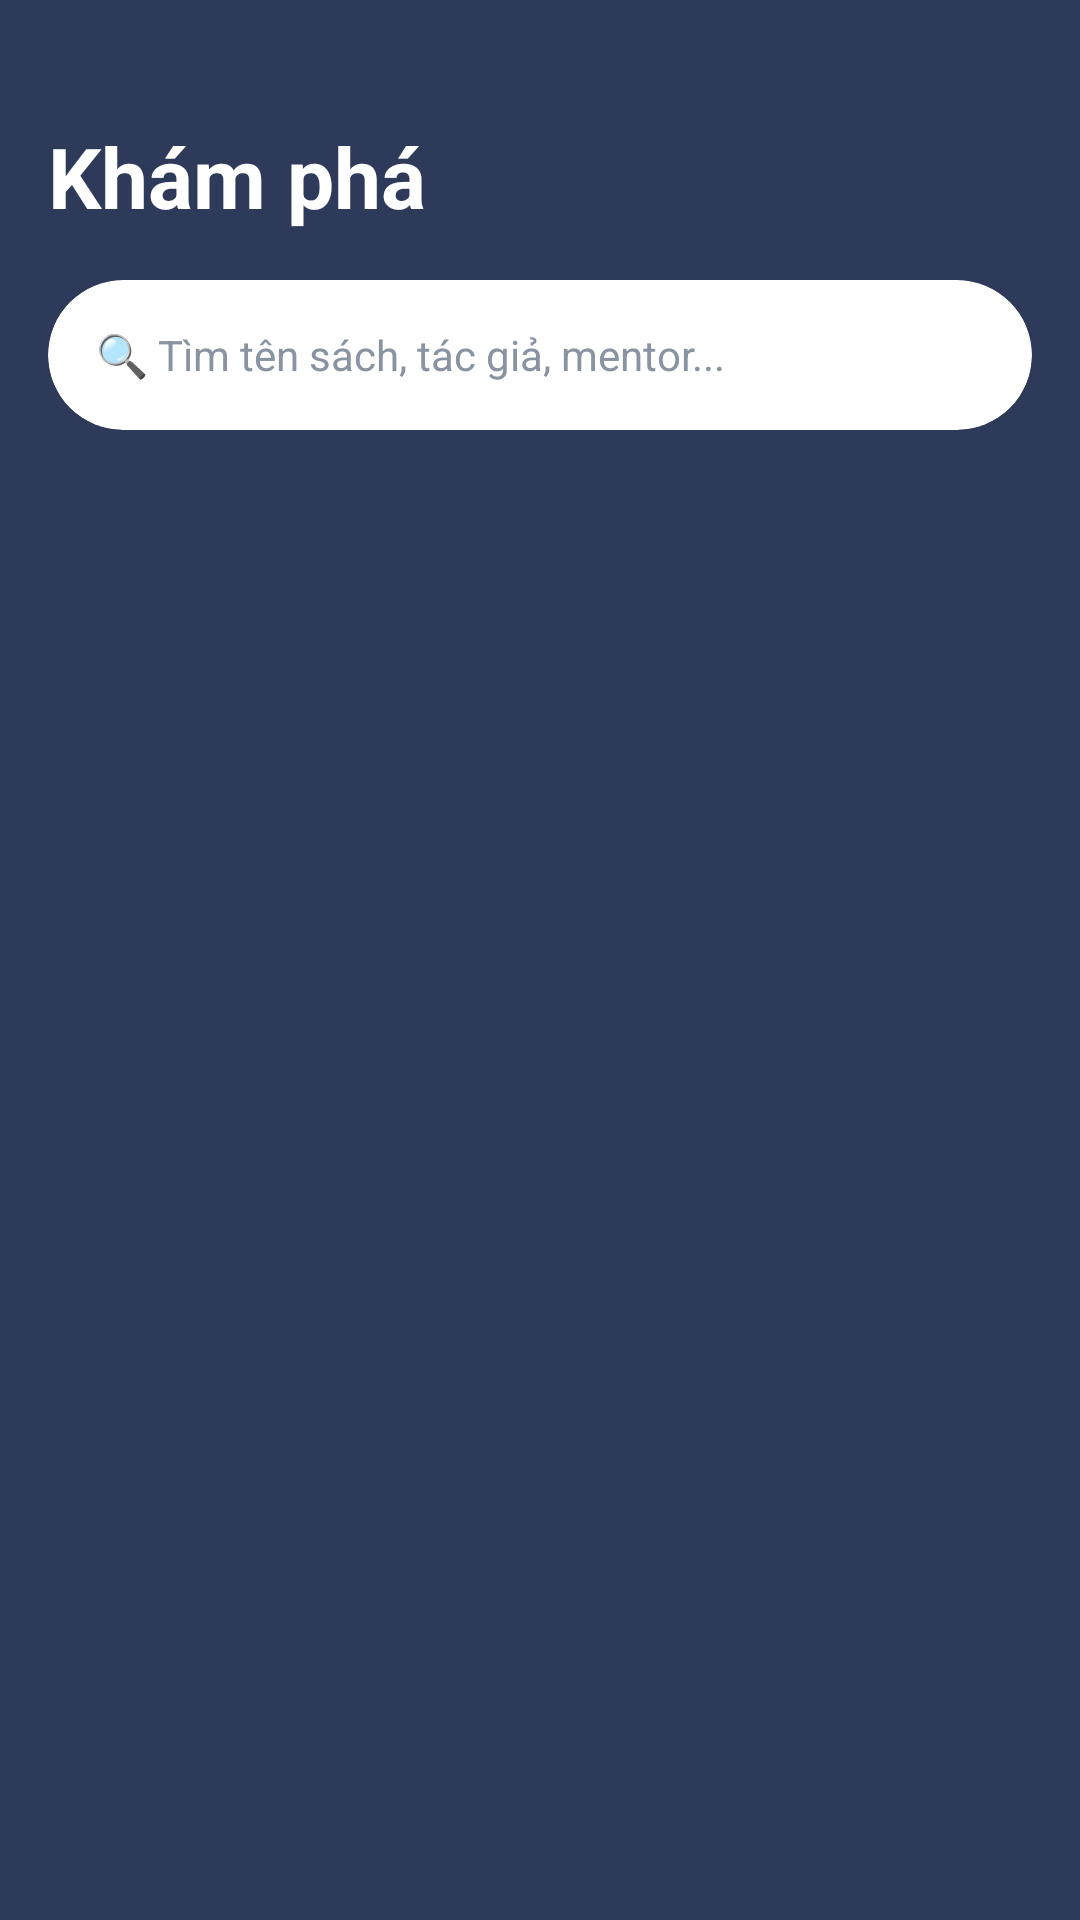

This screen was rendered from an Android layout file. Write that file and the resources it references.
<!-- AndroidManifest.xml: application theme Theme.FonosShoppee -->
<!-- res/layout/fragment_discover.xml -->
<?xml version="1.0" encoding="utf-8"?>
<RelativeLayout xmlns:android="http://schemas.android.com/apk/res/android"
    xmlns:app="http://schemas.android.com/apk/res-auto"
    android:layout_width="match_parent"
    android:layout_height="match_parent"
    android:background="#2E3A59">

    <RelativeLayout
        android:id="@+id/headerTop"
        android:layout_width="match_parent"
        android:layout_height="wrap_content"
        android:padding="16dp"
        android:layout_marginTop="24dp">

        <TextView
            android:id="@+id/tvTitle"
            android:layout_width="wrap_content"
            android:layout_height="wrap_content"
            android:text="Khám phá"
            android:textColor="@android:color/white"
            android:textSize="28sp"
            android:textStyle="bold" />

    </RelativeLayout>

    <androidx.cardview.widget.CardView
        android:id="@+id/searchBar"
        android:layout_width="match_parent"
        android:layout_height="50dp"
        android:layout_below="@id/headerTop"
        android:layout_marginHorizontal="16dp"
        android:layout_marginBottom="16dp"
        app:cardCornerRadius="25dp"
        app:cardElevation="0dp">

        <LinearLayout
            android:layout_width="match_parent"
            android:layout_height="match_parent"
            android:gravity="center_vertical"
            android:orientation="horizontal"
            android:paddingHorizontal="16dp">

            <EditText
                android:id="@+id/etSearch"
                android:layout_width="match_parent"
                android:layout_height="match_parent"
                android:background="@android:color/transparent"
                android:hint="🔍 Tìm tên sách, tác giả, mentor..."
                android:textColorHint="#8A93A2"
                android:textColor="#1B263B"
                android:textSize="14sp"
                android:singleLine="true"
                android:imeOptions="actionSearch" />

        </LinearLayout>
    </androidx.cardview.widget.CardView>

    <LinearLayout
        android:layout_width="match_parent"
        android:layout_height="match_parent"
        android:layout_below="@id/searchBar"
        android:background="@drawable/bg_rounded_top"
        android:orientation="vertical">

        <androidx.recyclerview.widget.RecyclerView
            android:id="@+id/rvDiscoverGrid"
            android:layout_width="match_parent"
            android:layout_height="match_parent"
            android:padding="12dp"
            android:clipToPadding="false"/>
    </LinearLayout>
</RelativeLayout>
<!-- resources referenced by this layout -->
<resources>
  <style name="Theme.FonosShoppee" parent="Base.Theme.FonosShoppee" />
  <style name="Base.Theme.FonosShoppee" parent="Theme.Material3.DayNight.NoActionBar">
          
          
      </style>
</resources>
